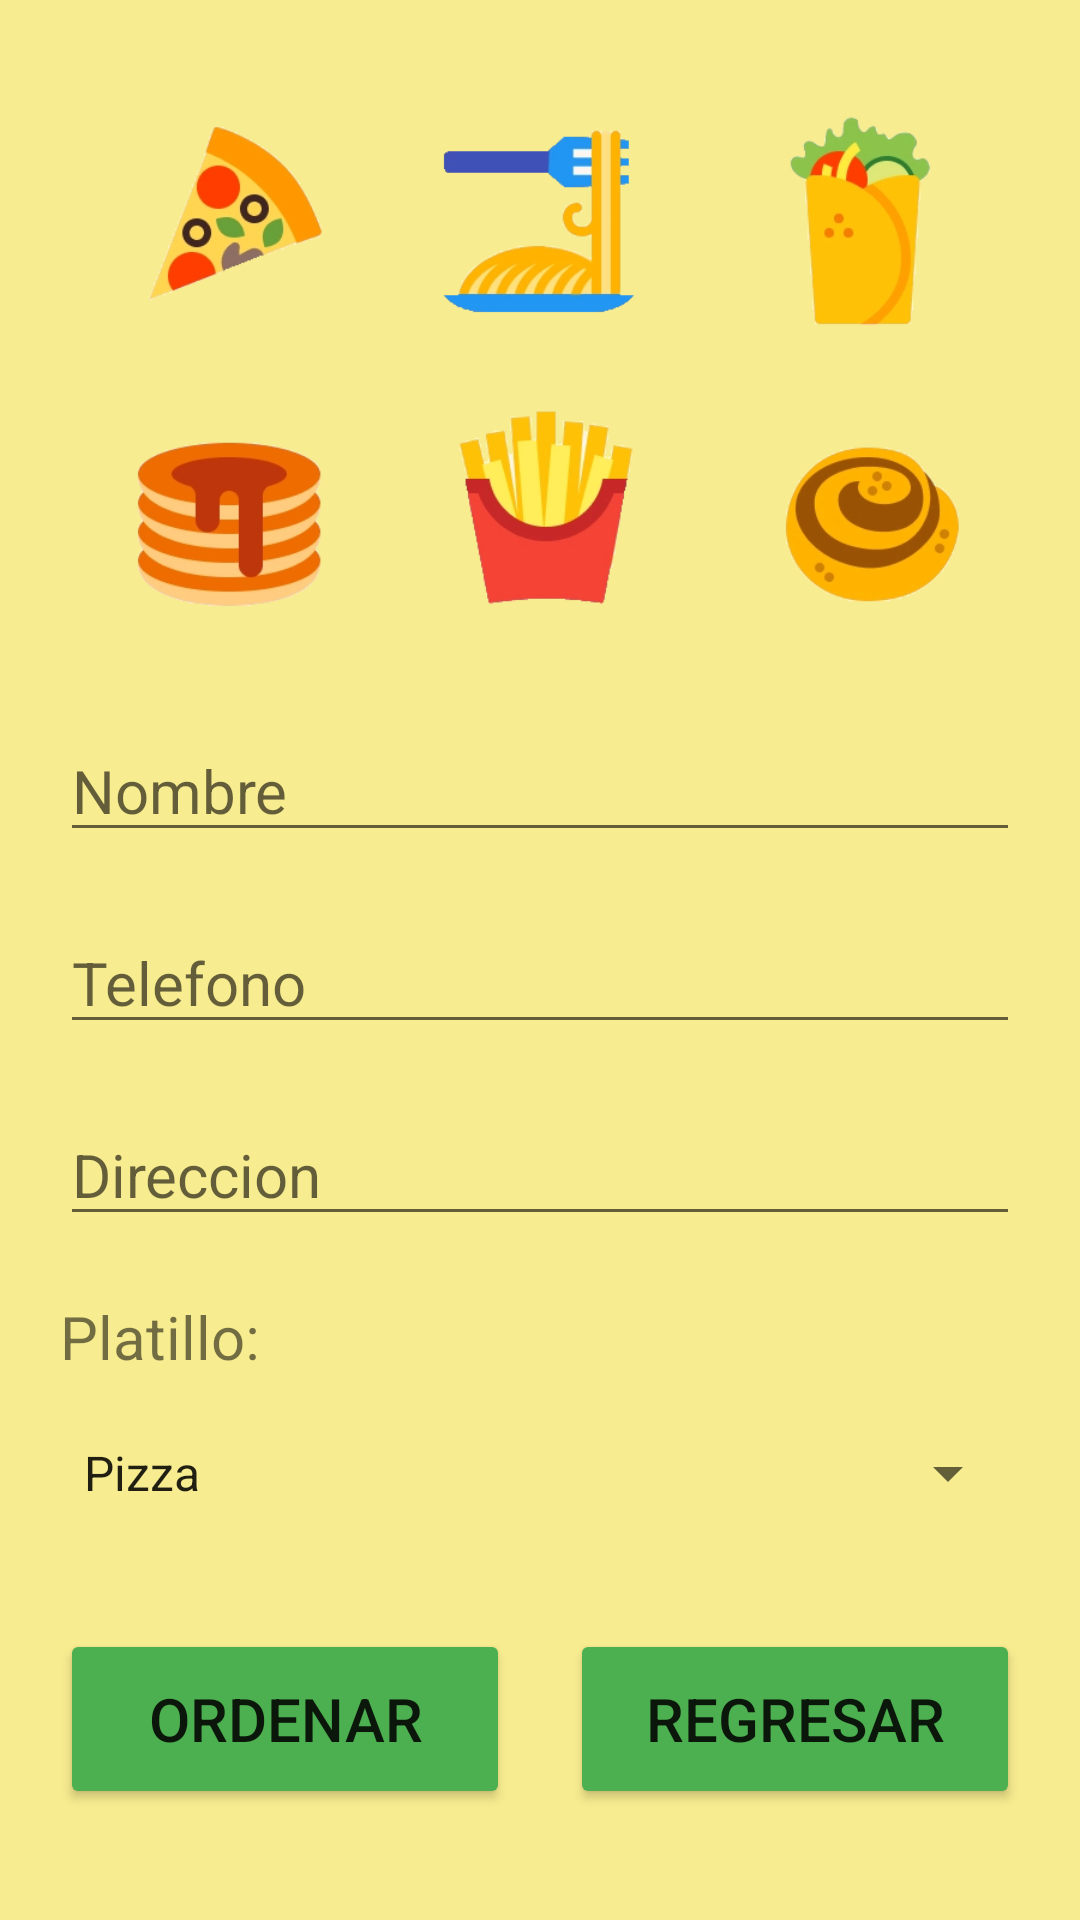

Here is an Android app screen rendered from its layout file. Give the layout XML and the strings, colors and styles it references.
<!-- AndroidManifest.xml: application theme Theme.LADM_U1_Practica1_Layouts_OsunaMadrigalBiancaGpe_17401037 -->
<!-- res/layout/activity_main3.xml -->
<?xml version="1.0" encoding="utf-8"?>
<RelativeLayout xmlns:android="http://schemas.android.com/apk/res/android"
    xmlns:app="http://schemas.android.com/apk/res-auto"
    xmlns:tools="http://schemas.android.com/tools"
    android:layout_width="match_parent"
    android:layout_height="match_parent"
    android:background="#F7EC8F"
    android:padding="20dp"
    tools:context=".MainActivity3">

    <ImageView
        android:layout_width="300dp"
        android:layout_height="200dp"
        android:id="@+id/imgcomida"
        android:src="@drawable/comida"
        android:layout_centerHorizontal="true"/>

    <EditText
        android:layout_width="match_parent"
        android:layout_height="wrap_content"
        android:id="@+id/txtnombre"
        android:hint="Nombre"
        android:layout_below="@+id/imgcomida"
        android:layout_marginTop="20dp"
        android:textSize="20dp"/>

    <EditText
        android:id="@+id/txttelefono"
        android:layout_width="match_parent"
        android:layout_height="wrap_content"
        android:layout_below="@+id/txtnombre"
        android:inputType="number"
        android:layout_marginTop="20dp"
        android:hint="Telefono"
        android:textSize="20dp" />

    <EditText
        android:id="@+id/txtdireccion"
        android:layout_width="match_parent"
        android:layout_height="wrap_content"
        android:layout_below="@+id/txttelefono"
        android:layout_marginTop="20dp"
        android:hint="Direccion"
        android:textSize="20dp" />

    <TextView
        android:layout_width="match_parent"
        android:layout_height="wrap_content"
        android:id="@+id/lblplatillo"
        android:text="Platillo:"
        android:layout_below="@+id/txtdireccion"
        android:layout_marginTop="20dp"
        android:textSize="20dp"/>

    <Spinner
        android:layout_width="match_parent"
        android:layout_height="wrap_content"
        android:id="@+id/spnrplatillo"
        android:entries="@array/Itemmenu"
        android:layout_below="@+id/lblplatillo"
        android:layout_marginTop="20dp"
        android:textSize="20dp"/>

    <Button
        android:layout_width="150dp"
        android:layout_height="60dp"
        android:id="@+id/btnordenar"
        android:text="ORDENAR"
        android:textSize="20dp"
        android:layout_below="@+id/spnrplatillo"
        android:layout_marginTop="40dp"
        android:backgroundTint="#4CAF50"/>

    <Button
        android:layout_width="150dp"
        android:layout_height="60dp"
        android:id="@+id/btnregresar"
        android:text="REGRESAR"
        android:textSize="20dp"
        android:layout_below="@+id/spnrplatillo"
        android:layout_alignParentRight="true"
        android:layout_marginTop="40dp"
        android:backgroundTint="#4CAF50"/>

</RelativeLayout>
<!-- resources referenced by this layout -->
<resources>
  <array name="Itemmenu">
          <item>Pizza</item>
          <item>Pasta</item>
          <item>Burritos</item>
          <item>Hot Cakes</item>
          <item>Papas</item>
          <item>Pan Dulce</item>
      </array>
  <!-- drawable comida: png bitmap (drawable-v24, 108110 bytes) -->
  <style name="Theme.LADM_U1_Practica1_Layouts_OsunaMadrigalBiancaGpe_17401037" parent="Theme.MaterialComponents.DayNight.DarkActionBar">
          
          <item name="colorPrimary">@color/purple_500</item>
          <item name="colorPrimaryVariant">@color/purple_700</item>
          <item name="colorOnPrimary">@color/white</item>
          
          <item name="colorSecondary">@color/teal_200</item>
          <item name="colorSecondaryVariant">@color/teal_700</item>
          <item name="colorOnSecondary">@color/black</item>
          
          <item name="android:statusBarColor" tools:targetApi="l">?attr/colorPrimaryVariant</item>
          
      </style>
  <!-- not gathered from this repository: default colours our renderer supplied (Android Studio template values) -->
  <color name="purple_500">#FF6200EE</color>
  <color name="purple_700">#FF3700B3</color>
  <color name="teal_200">#FF03DAC5</color>
  <color name="teal_700">#FF018786</color>
  <color name="black">#FF000000</color>
  <color name="white">#FFFFFFFF</color>
</resources>
